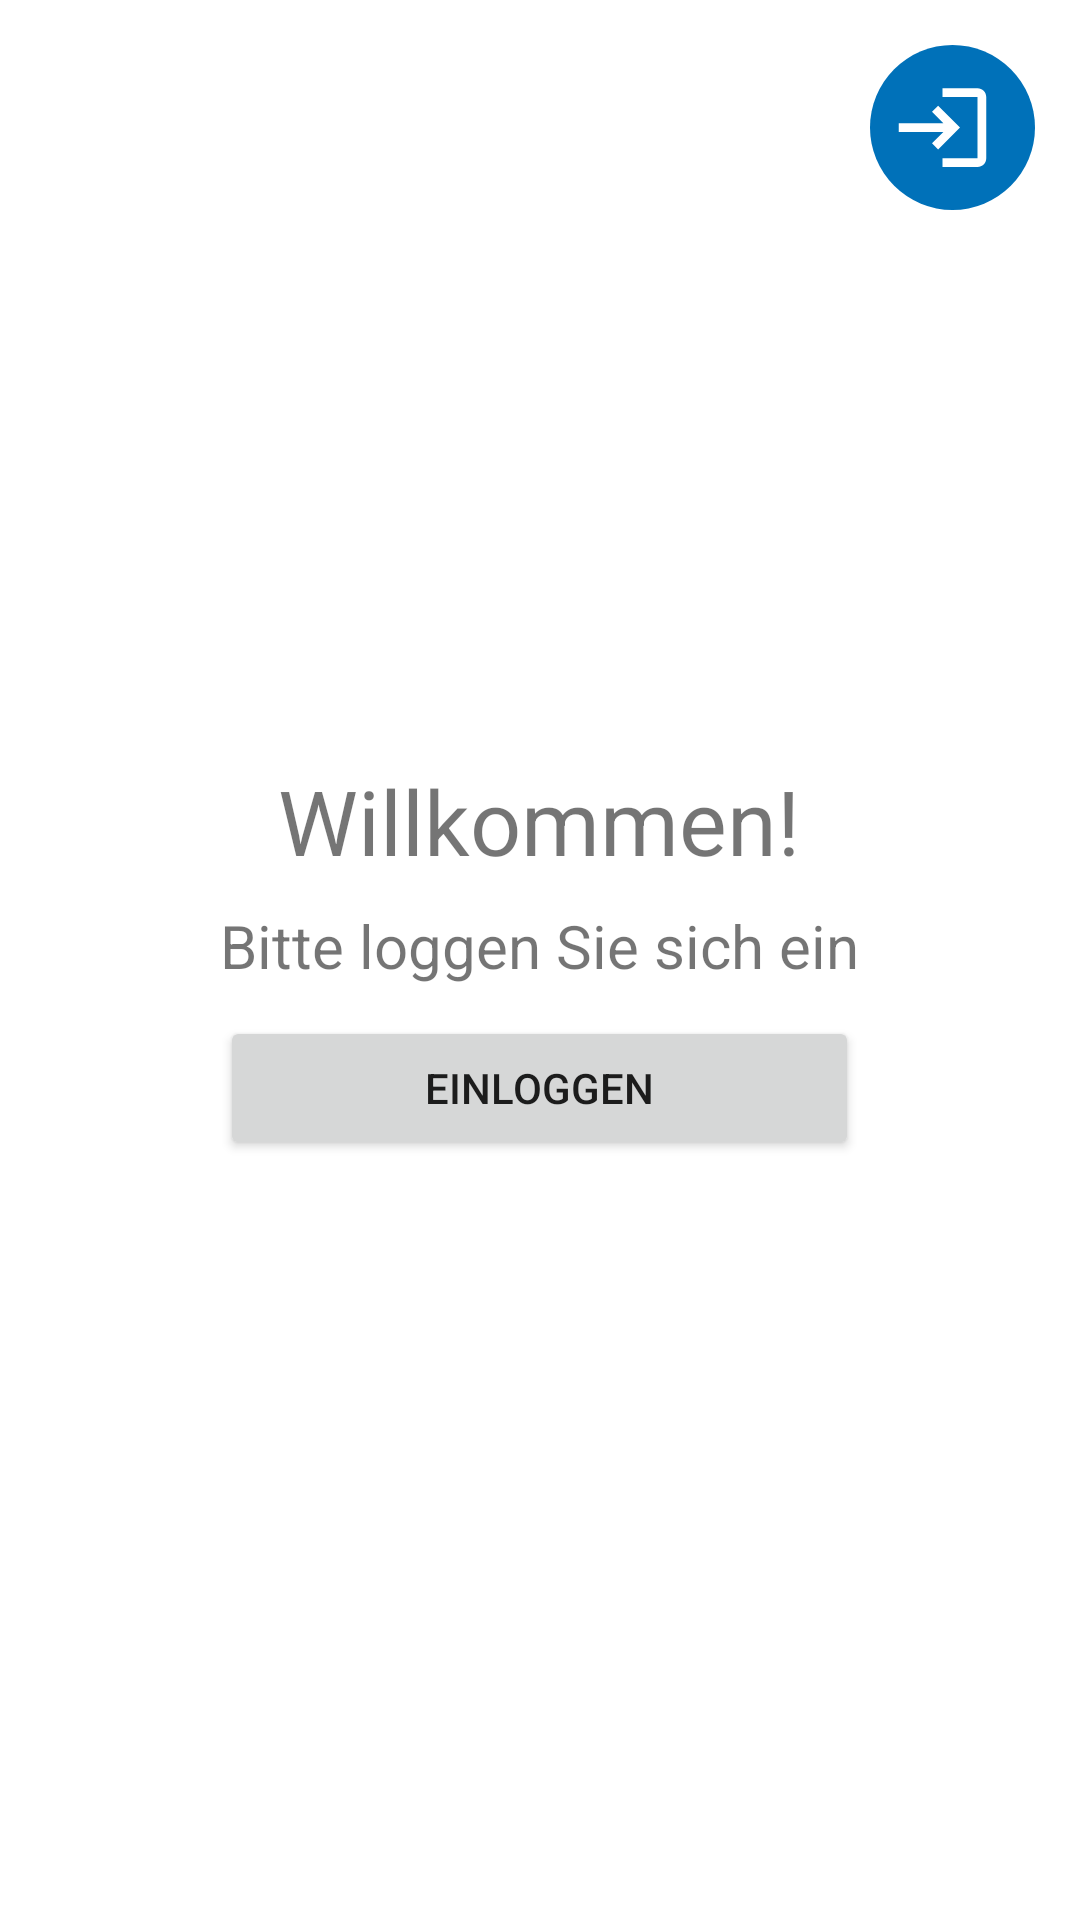

Produce the Android XML layout that renders to this screen, including the resource entries it uses.
<!-- AndroidManifest.xml: application theme Theme.GraphTutorial -->
<!-- res/layout/fragment_login.xml -->
<?xml version="1.0" encoding="utf-8"?>
<RelativeLayout xmlns:android="http://schemas.android.com/apk/res/android"
    xmlns:tools="http://schemas.android.com/tools"
    android:layout_width="match_parent"
    android:layout_height="match_parent">

    <ImageButton
        android:id="@+id/buttonSignIn"
        android:layout_width="55dp"
        android:layout_height="55dp"
        android:layout_marginEnd="15dp"
        android:layout_marginTop="15dp"
        android:layout_alignParentEnd="true"
        android:background="@drawable/roundedbutton"
        android:paddingStart="-7dp"
        android:src="@drawable/ic_baseline_login_24"
        android:contentDescription="@string/login_button"
        tools:ignore="RtlSymmetry" />

    <LinearLayout
        android:layout_width="wrap_content"
        android:layout_height="wrap_content"
        android:layout_centerInParent="true"
        android:orientation="vertical"
        tools:ignore="RelativeOverlap">

        <TextView
            android:layout_width="wrap_content"
            android:layout_height="wrap_content"
            android:layout_gravity="center_horizontal"
            android:text="@string/willkommen"
            android:textSize="30sp" />

        <TextView
            android:id="@+id/home_page_username"
            android:layout_width="wrap_content"
            android:layout_height="wrap_content"
            android:layout_gravity="center_horizontal"
            android:paddingTop="8dp"
            android:text="@string/login_please"
            android:textSize="20sp" />

        <Button
            android:id="@+id/button"
            android:layout_width="match_parent"
            android:layout_height="wrap_content"
            android:layout_marginTop="10dp"
            android:text="@string/login_button_text" />
    </LinearLayout>

</RelativeLayout>
<!-- resources referenced by this layout -->
<resources>
  <!-- drawable ic_baseline_login_24 (drawable) -->
  <vector android:autoMirrored="true" android:height="35dp"
      android:tint="#FFFFFF" android:viewportHeight="24"
      android:viewportWidth="24" android:width="35dp" xmlns:android="http://schemas.android.com/apk/res/android">
      <path android:fillColor="@android:color/white" android:pathData="M11,7L9.6,8.4l2.6,2.6H2v2h10.2l-2.6,2.6L11,17l5,-5L11,7zM20,19h-8v2h8c1.1,0 2,-0.9 2,-2V5c0,-1.1 -0.9,-2 -2,-2h-8v2h8V19z"/>
  </vector>
  <!-- drawable roundedbutton (drawable) -->
  <?xml version="1.0" encoding="utf-8"?>
  <shape xmlns:android="http://schemas.android.com/apk/res/android"
      android:shape="rectangle">
      <solid android:color="@color/blue" />
      <corners android:bottomRightRadius="27.5dp"
          android:bottomLeftRadius="27.5dp"
          android:topRightRadius="27.5dp"
          android:topLeftRadius="27.5dp"/>
  </shape>
  <string name="login_button">Login Button</string>
  <string name="login_button_text">Einloggen</string>
  <string name="login_please">Bitte loggen Sie sich ein</string>
  <string name="willkommen">Willkommen!</string>
  <style name="Theme.GraphTutorial" parent="Theme.MaterialComponents.DayNight.DarkActionBar">
          
          <item name="colorPrimary">@color/blue</item>
          <item name="colorPrimaryVariant">@color/blue_dark</item>
          <item name="colorOnPrimary">@color/white</item>
          
          <item name="colorSecondary">@color/grey</item>
          <item name="colorSecondaryVariant">@color/grey_dark</item>
          <item name="colorOnSecondary">@color/black</item>
          
          <item name="android:statusBarColor" tools:targetApi="l">?attr/colorPrimaryVariant</item>
          
          <item name="windowActionBar">false</item>
          <item name="windowNoTitle">true</item>
      </style>
  <color name="blue">#0071B9</color>
  <color name="blue_dark">#006db3</color>
  <color name="white">#FFFFFFFF</color>
  <color name="grey">#857971</color>
  <color name="grey_dark">#808e95</color>
  <color name="black">#FF000000</color>
</resources>
